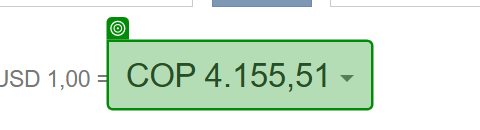
Task: AUTOMATIZACION DE TASA REPRESENTATIVA DEL MERCADO
Workflow: Main

Step 1: get-text from the button in window 'Dólar Estadounidense a Peso Colombiano conversión - CUEX' (msedge.exe) (repeated 2 times)
